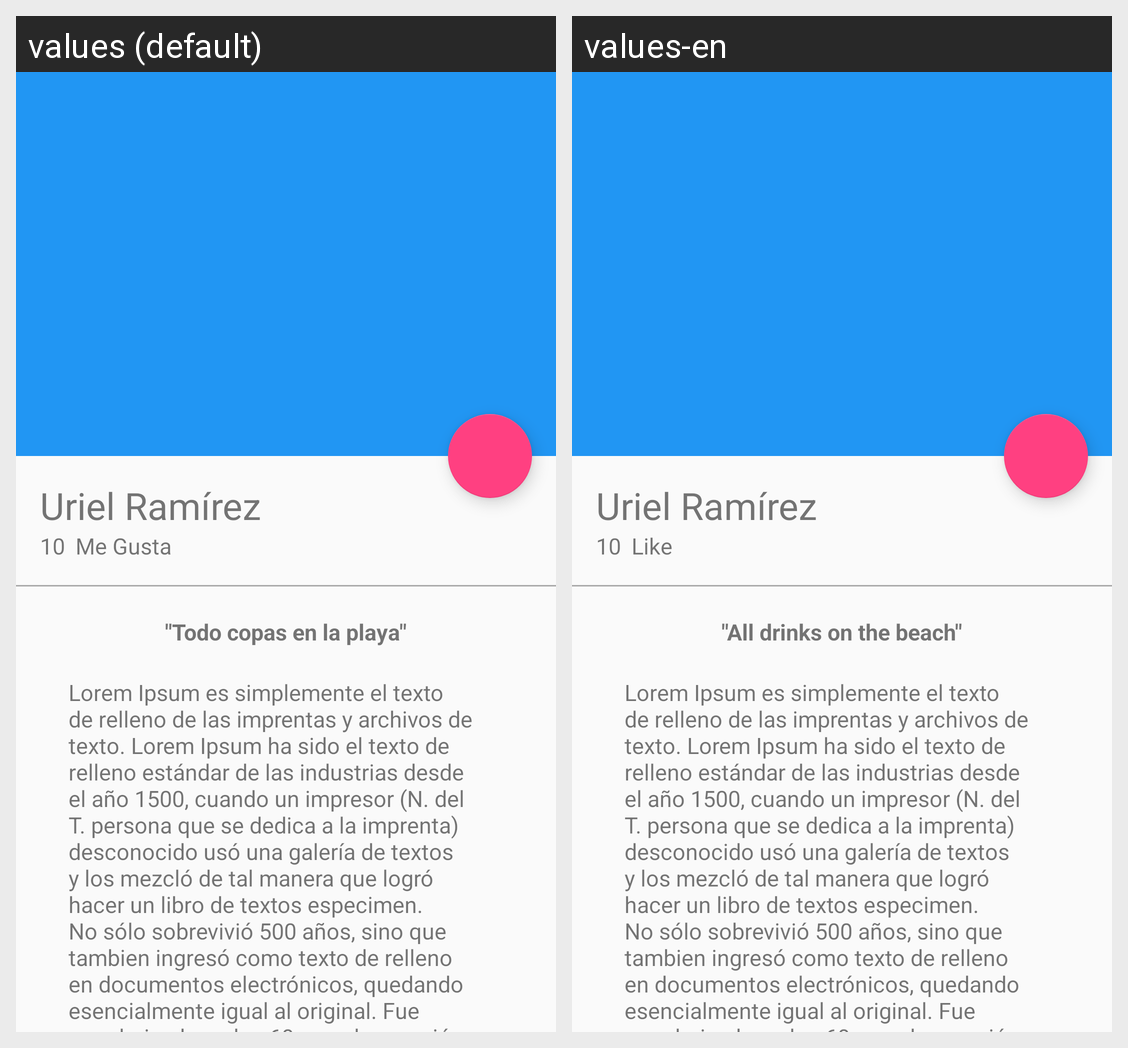

For this localized Android screen grid, give each drawn string resource with its value in every locale shown.
Android screen res/layout/activity_picture_detail.xml rendered under 2 locales, left to right: values (default), values-en. Device: Nexus 5 (rendered at 1080×1920; each locale shown at half size, 540×960, under a caption strip naming it); theme AppTheme.
Strings drawn on this screen, with the default value and each locale's value (text and hints the layout hard-codes, and strings that could not be matched under every locale, appear in the picture but are not listed):

username_card
  values: Uriel Ramírez
  values-en: Uriel Ramírez

secondword_detail
  values: Me Gusta
  values-en: Like

titleimage
  values: "Todo copas en la playa"
  values-en: "All drinks on the beach"

lorem
  values: Lorem Ipsum es simplemente el texto de relleno de las imprentas y archivos de texto. Lorem Ipsum ha sido el texto de relleno estándar de las industrias desde el año 1500, cuando un impresor (N. del T. persona que se dedica a la imprenta) desconocido usó una galería de textos y los mezcló de tal manera que logró hacer un libro de textos especimen. No sólo sobrevivió 500 años, sino que tambien …[clipped]
  values-en: Lorem Ipsum es simplemente el texto de relleno de las imprentas y archivos de texto. Lorem Ipsum ha sido el texto de relleno estándar de las industrias desde el año 1500, cuando un impresor (N. del T. persona que se dedica a la imprenta) desconocido usó una galería de textos y los mezcló de tal manera que logró hacer un libro de textos especimen. No sólo sobrevivió 500 años, sino que tambien …[clipped]  [not translated; the default value is used]
